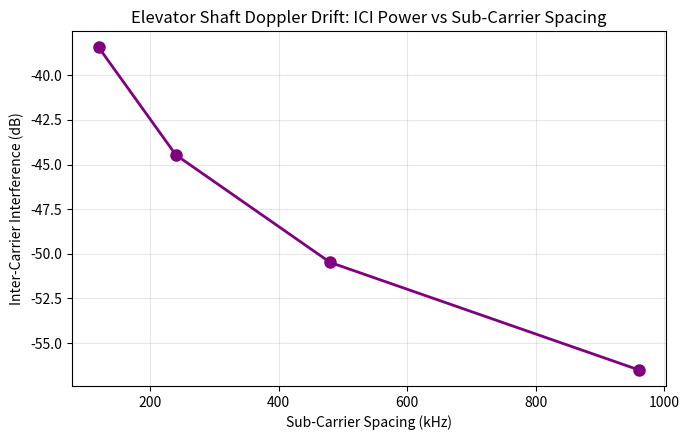

Recreate this plot in Python.
"""
6G Volumetric Engine - Sub-THz OFDM Dispersion & Doppler Drift Engine
Simulates multi-carrier channel dynamics, Doppler shift (v = 12 m/s elevator motion),
and ICI degradation across sub-THz numerologies (SCS = 120 kHz vs 960 kHz).

Authors: Abhishek Singh & AI Collaborator
License: MIT
"""

import matplotlib.pyplot as plt
import numpy as np


class OFDMDopplerEngine:

    def __init__(self, fc=28e9, v_elevator_mps=12.0):
        self.fc = fc
        self.c = 3e8
        self.v_elevator = v_elevator_mps
        self.max_doppler_hz = (self.v_elevator / self.c) * self.fc

    def evaluate_ici_ratio(self, scs_khz_list=[120, 240, 480, 960]):
        """Calculates Inter-Carrier Interference (ICI) power relative to sub-carrier spacing."""
        ici_results = {}
        for scs in scs_khz_list:
            scs_hz = scs * 1e3
            # Normalized Doppler Offset
            eps = self.max_doppler_hz / scs_hz
            # Approximated ICI-to-Signal Power Ratio: P_ICI / P_sig approx (pi^2 / 6) * eps^2
            p_ici_ratio_db = 10 * np.log10((np.pi**2 / 6.0) * (eps**2))
            ici_results[scs] = {
                "max_doppler_hz": round(self.max_doppler_hz, 2),
                "normalized_offset": round(eps, 5),
                "ici_power_db": round(p_ici_ratio_db, 2),
            }
        return ici_results


if __name__ == "__main__":
    engine = OFDMDopplerEngine()
    ici_data = engine.evaluate_ici_ratio()

    print("=================================================================")
    print("--- Sub-THz OFDM Doppler Drift & Numerology Assessment ---")
    print("=================================================================")
    print(f"  Maximum Elevator Doppler Shift (12 m/s): {engine.max_doppler_hz:.2f} Hz")
    for scs, metrics in ici_data.items():
        print(
            f"  SCS = {scs:3d} kHz | Norm Offset: {metrics['normalized_offset']:.5f} | ICI Power: {metrics['ici_power_db']:.2f} dB"
        )

    # Plot ICI Power vs Subcarrier Spacing
    scs_vals = list(ici_data.keys())
    ici_vals = [ici_data[s]["ici_power_db"] for s in scs_vals]

    plt.figure(figsize=(7, 4.5))
    plt.plot(
        scs_vals,
        ici_vals,
        marker="o",
        color="purple",
        linewidth=2,
        markersize=8,
    )
    plt.title("Elevator Shaft Doppler Drift: ICI Power vs Sub-Carrier Spacing")
    plt.xlabel("Sub-Carrier Spacing (kHz)")
    plt.ylabel("Inter-Carrier Interference (dB)")
    plt.grid(True, alpha=0.3)
    plt.tight_layout()
    plt.savefig("ofdm_doppler_ici_analysis.png", dpi=300)
    print(
        "\n[SUCCESS] Plot saved to 'v4_unified_phy/ofdm_doppler_ici_analysis.png'."
    )
